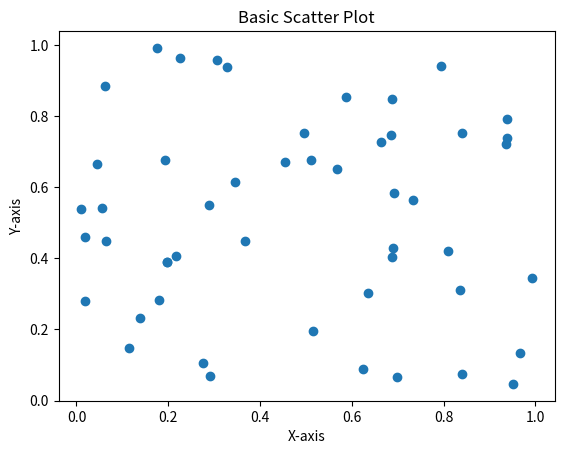

Write the Python code that produced this figure.
import matplotlib.pyplot as plt
import numpy as np

x = np.random.rand(50)
y = np.random.rand(50)

plt.scatter(x, y)
plt.title("Basic Scatter Plot")
plt.xlabel("X-axis")
plt.ylabel("Y-axis")
plt.show()
